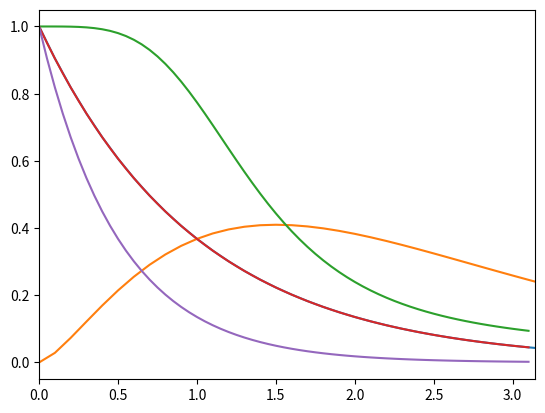

This figure's Python source:
# Exercise in MC integration approximation using importance sampling
# [redacted]

import numpy as np
import matplotlib.pyplot as plt
import math
import random

# plot functions in question
plt.xlim(0, 10)
x = np.arange(0, 10, 0.1)
plt.plot(x, np.exp(-1*x))
plt.plot(x, x**1.5*np.exp(-x))
plt.show()

# Trapezoidal Integration
def trapezoids(func, xmin, xmax, nmax):
    Isim = func(xmin) + func(xmax)
    h = (xmax - xmin)/nmax
    for i in range(1, nmax):
        x = xmin+i*h
        Isim += 2*func(x)

    Isim *= h/2
    return Isim


# function
def f_of_x(x):
    return x**1.5*np.exp(-x)


print("Trapezoids: ", trapezoids(f_of_x, 0., 20., 100000))

# Simple MC
n0 = 100000
r = np.random.random(n0)
r = 20*r

Itot = np.sum((r)**1.5*np.exp(-r))
print("Simple Monte Carlo: ", Itot*20/n0)


# Importance Sampling
r = np.random.random(n0)

x = -np.log(r)
Itot = np.sum(x**1.5)
print("Importance Sampling: ", Itot/n0)

# plot next practice function
plt.xlim(0, np.pi)
x = np.arange(0, np.pi, 0.05)
plt.plot(x, 1./(x**2 + np.cos(x)**2))
plt.plot(x, np.exp(-x))
plt.plot(x, np.exp(-2*x))
plt.show()

# function
def g_of_x(x):
    return 1./(x**2 + np.cos(x)**2)


print("Trapezoids: ", trapezoids(g_of_x, 0., np.pi, 100000))

# Simple MC
a = np.arange(0.1, 2.1, 0.1)
I = np.arange(0.1, 2.1, 0.1)

r = np.random.random(n0)
r = np.pi*r

I0 = np.sum(1./(r**2+np.cos(r)**2))
print("Simple Monte Carlo: ", I0*np.pi/n0)

# Importance Sampling
print("Importance Sampling: ")
x = -np.log(r)
